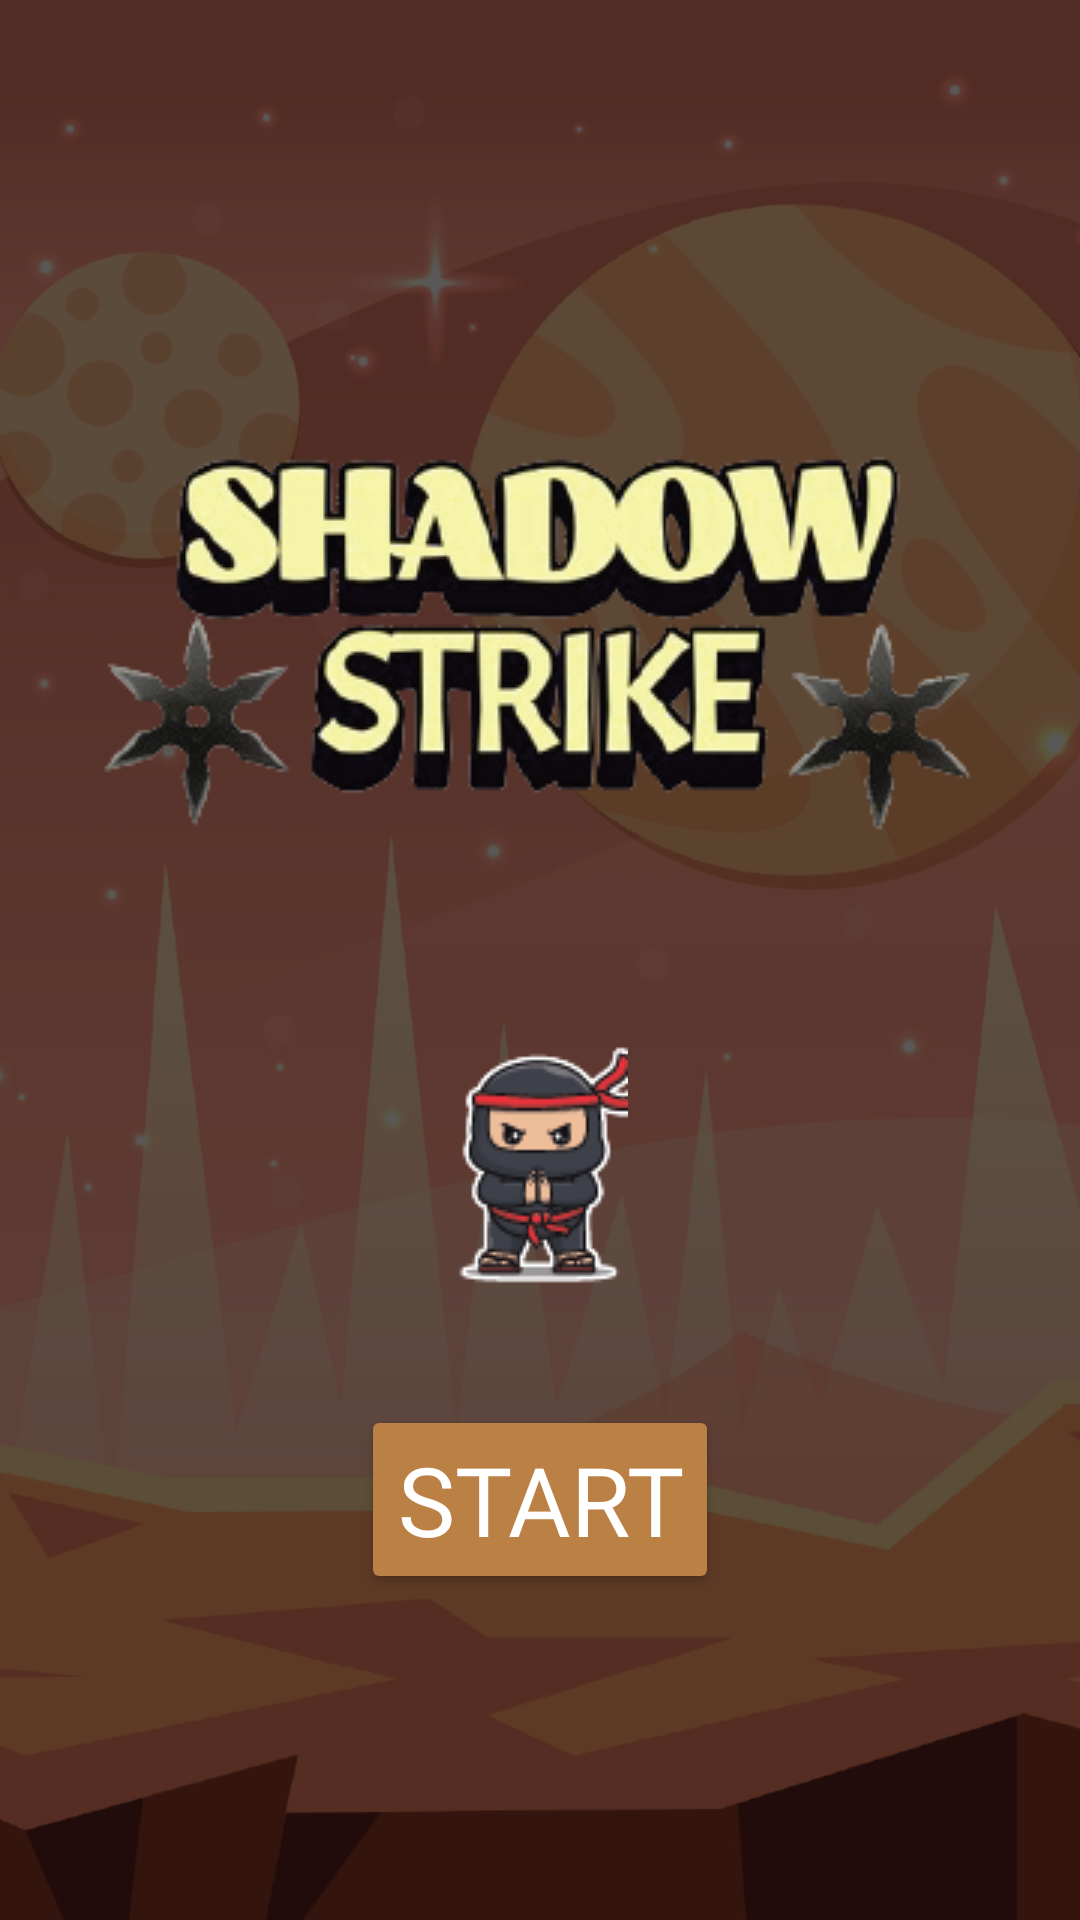

This screen was rendered from an Android layout file. Write that file and the resources it references.
<!-- AndroidManifest.xml: application theme Theme.GalacticEscape -->
<!-- res/layout/activity_main.xml -->
<?xml version="1.0" encoding="utf-8"?>
<LinearLayout xmlns:android="http://schemas.android.com/apk/res/android"
    xmlns:app="http://schemas.android.com/apk/res-auto"
    xmlns:tools="http://schemas.android.com/tools"
    android:layout_width="match_parent"
    android:layout_height="match_parent"
    android:background="@drawable/start_background"
    android:gravity="center"
    android:orientation="vertical"
    tools:context=".MainActivity">

    <ImageView
        android:layout_width="wrap_content"
        android:layout_height="wrap_content"
        app:srcCompat="@drawable/game_title"
        android:contentDescription="@string/title"/>
    <ImageView
        android:layout_width="wrap_content"
        android:layout_height="wrap_content"
        app:srcCompat="@drawable/ninja"
        android:layout_marginTop="40dp"
        android:layout_marginBottom="40dp"
        android:contentDescription="@string/startship"/>
    <Button
        android:layout_width="wrap_content"
        android:layout_height="wrap_content"
        android:text="@string/start1"
        android:textSize="32sp"
        android:fontFamily="@font/asd"
        android:textColor="@color/white"
        android:backgroundTint="#bb8044"
        android:onClick="startGame"/>

</LinearLayout>
<!-- resources referenced by this layout -->
<resources>
  <!-- drawable game_title: png bitmap (drawable, 63636 bytes) -->
  <!-- drawable ninja: png bitmap (drawable, 6271 bytes) -->
  <!-- drawable start_background: png bitmap (drawable, 165162 bytes) -->
  <string name="start1">Start</string>
  <string name="startship">startship</string>
  <string name="title">title</string>
  <style name="Theme.GalacticEscape" parent="Base.Theme.GalacticEscape" />
  <style name="Base.Theme.GalacticEscape" parent="Theme.Material3.DayNight.NoActionBar">
          
          
      </style>
  <!-- not gathered from this repository: default colours our renderer supplied (Android Studio template values) -->
  <color name="white">#FFFFFFFF</color>
</resources>
